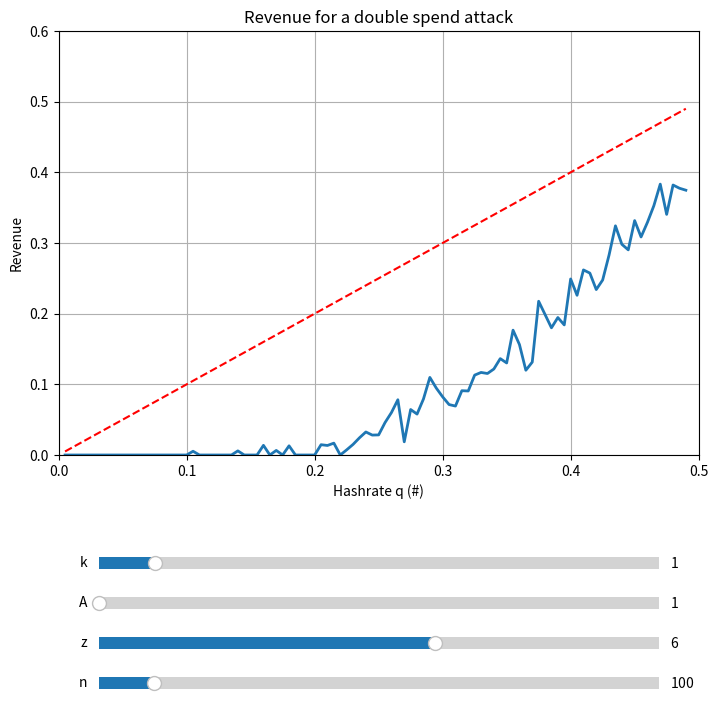

Reproduce this figure in Python.
import matplotlib.pyplot as plt
from matplotlib.widgets import Slider
import numpy as np


def ComputeRevenue(H_blocks, S_blocks):
    S_win = sum(i["b"] for i in S_blocks if i["w"])
    S_time = sum(i["t"] for i in S_blocks) + 0.00001
    return S_win / S_time


def GetSatoshiData(n, z, A, k):
    N = 100
    q = []
    r = []
    for i in range(1, N-1, 1):
        q_i = i / (N * 2)
        q.append(q_i)
        H_info, S_info = SimulateASatoshiAttack(n, q_i, z, A, k)
        r_i = ComputeRevenue(H_info, S_info)
        r.append(r_i)
    return q, r


def MineBlock(H_blk, S_blk, q):
    u = rng.random()  # u~U[0,1)
    if u <= q:
        S_blk += 1
    else:
        H_blk += 1
    return H_blk, S_blk

def EnoughConfirmations(H_blk, z):
    return (H_blk >= z)


# "The mathematics of bitcoin", p. 7
def LaggingBehind(H_blk, S_blk, A_max_lag):
    delay = H_blk - S_blk
    return (delay >= A_max_lag + 1)

def SimulateASatoshiAttack(n, q, z, A, k):
    # in this dataframe we store the info about the selfish (S)
    # and honest (H) miners for each cycle

    S_info = []
    H_info = []
    for i in range(n):
        S_blk = k  # at the start of the attack, S has already mined k blocks
        H_blk = 0
        # as soon as honest miner has mined a number of blocks
        # equal to number of confirmations or selfish miner has
        # fallen behind more than what's acceptable, go to the
        # next step
        while not EnoughConfirmations(H_blk, z) and not LaggingBehind(H_blk, S_blk, A):
            # draw random number to simulate Markov Process
            H_blk, S_blk = MineBlock(H_blk, S_blk, q)

        # now there are two possibilities:
        #    - S_miner was lagging behind and gave up > try again attack
        #    - H_miner got enough confirms            > the miner keeps attacking until he either succeeds or gives up
        # we enter this cycle only if (S) is not lagging behind
        # print("Enter second phase")
        while not LaggingBehind(H_blk, S_blk, A):
            # immediately stop cycle if win condition is satisfied
            if S_blk > H_blk:
                break
            H_blk, S_blk = MineBlock(H_blk, S_blk, q)
        # store data
        t_S = S_blk / q
        t_H = H_blk / (1 - q)
        S_info.append({"b": S_blk, "w": (S_blk > H_blk), "t": t_S})
        H_info.append({"b": H_blk, "w": (S_blk < H_blk), "t": t_H})
    return H_info, S_info


if __name__ == "__main__":
    # fix seed for reproducibility
    print("We fix the seed for reproducibility")
    rng = np.random.default_rng(42)
    # create figure and axis
    fig, ax = plt.subplots(figsize=(8,8))
    # adding
    # - labels
    ax.set_xlabel(r'Hashrate q (#)')
    ax.set_ylabel(r'Revenue')
    # - title
    ax.set_title("Revenue for a double spend attack")
    # - axis range
    ax.set_xlim([0, 0.5])  # fixed range allows for better visual comparison when plot changes
    ax.set_ylim([0, 0.6])
    # - grid
    ax.grid()
    # define position of the graph inside the figure:
    # - specify left-bottom corner
    plt.subplots_adjust(left=0.1, bottom=0.35)

    # define some starting parameters for the plot
    n = 100  # nb of attack cycles
    z = 6  # nb of confirmations
    A = 1  # max accepted delay
    k = 1  # (S) premined blocks
    # get X and Y data
    q, r = GetSatoshiData(n, z, A, k)

    # create figure plot
    # - expected revenue for a honest miner
    plt.plot(q, q, 'r--')
    # - empirical revenue for a Satoshi Attack
    l = plt.plot(q, r, lw=2)

    # create sliders
    # - set its background color
    axcolor = 'white'
    # - set bottom-left corner of sliders and width/height
    ax_k = plt.axes([0.15, 0.20, 0.70, 0.03], facecolor=axcolor)
    ax_A = plt.axes([0.15, 0.15, 0.70, 0.03], facecolor=axcolor)
    ax_z = plt.axes([0.15, 0.10, 0.70, 0.03], facecolor=axcolor)
    ax_n = plt.axes([0.15, 0.05, 0.70, 0.03], facecolor=axcolor)
    # - plotting sliders
    s_n = Slider(ax_n, 'n', valmin=1, valmax=1000, valinit=n, valstep=1)
    s_z = Slider(ax_z, 'z', valmin=0, valmax=10, valinit=z, valstep=1, dragging=True)
    s_A = Slider(ax_A, 'A', valmin=1, valmax=6, valinit=A, valstep=1, dragging=True)
    s_k = Slider(ax_k, 'k', valmin=0, valmax=10, valinit=k, valstep=1, dragging=True)

    # defining the event of a slider value change
    def update(val):
        z = s_z.val
        n = s_n.val
        A = s_A.val
        k = s_k.val
        h, r = GetSatoshiData(n, z, A, k)
        l[0].set_ydata(r)
        fig.canvas.draw_idle()


    s_n.on_changed(update)
    s_z.on_changed(update)
    s_A.on_changed(update)
    s_k.on_changed(update)

    plt.show()
